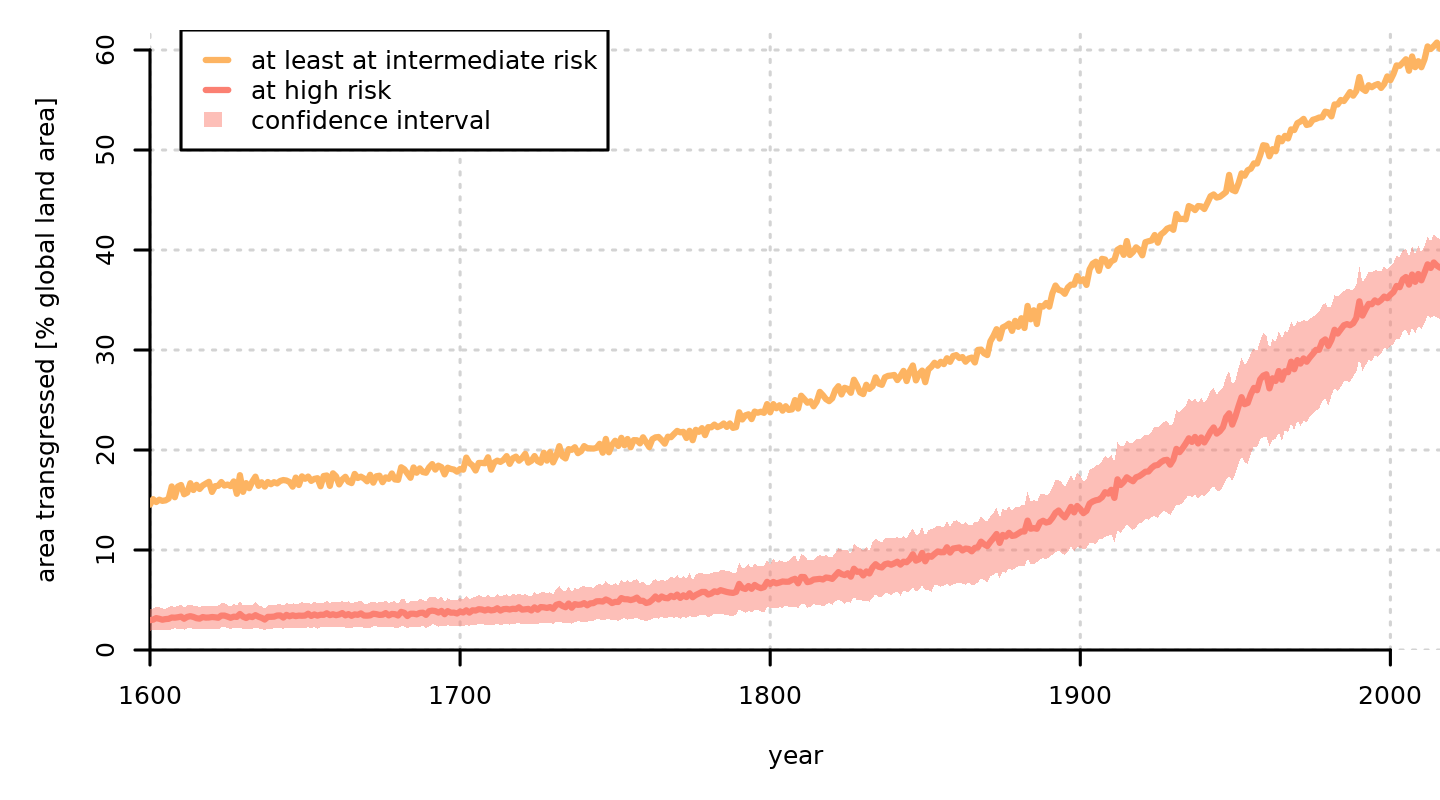

Values plotted in this chart, from the file beside it:
year, boundary, high_risk_max, high_risk, high_risk_min
1600, 14.53, 4.06, 2.99, 1.94
1601, 15.08, 4.13, 3.04, 1.97
1602, 14.8, 4.31, 3.19, 1.98
1603, 15.03, 4.27, 3.12, 1.97
1604, 14.91, 4.16, 3.03, 1.95
1605, 14.96, 4.13, 3.09, 2.08
1606, 15.14, 4.29, 3.12, 1.96
1607, 16.35, 4.4, 3.25, 2.09
1608, 15.28, 4.31, 3.23, 2.18
1609, 16.35, 4.41, 3.27, 2.08
1610, 16.5, 4.5, 3.34, 2.15
1611, 15.58, 4.2, 3.13, 2.03
1612, 15.74, 4.5, 3.31, 2.16
1613, 16.68, 4.49, 3.38, 2.18
1614, 16, 4.45, 3.31, 2.13
1615, 16.51, 4.4, 3.18, 2.1
1616, 16.1, 4.25, 3.13, 2.1
1617, 16.45, 4.42, 3.29, 2.15
1618, 16.64, 4.44, 3.24, 2.1
1619, 16.82, 4.45, 3.25, 2.12
1620, 15.81, 4.38, 3.3, 2.09
1621, 16.38, 4.38, 3.27, 2.1
1622, 16.42, 4.46, 3.22, 2.04
1623, 16.79, 4.67, 3.44, 2.26
1624, 16.44, 4.7, 3.44, 2.3
1625, 16.54, 4.49, 3.34, 2.19
1626, 16.39, 4.28, 3.22, 2.11
1627, 16.85, 4.61, 3.33, 2.18
1628, 15.62, 4.43, 3.31, 2.2
1629, 17.48, 4.92, 3.6, 2.27
1630, 15.82, 4.47, 3.33, 2.12
1631, 16.69, 4.47, 3.2, 2.09
1632, 16.18, 4.55, 3.36, 2.05
1633, 16.84, 4.45, 3.29, 2.14
1634, 17.33, 4.78, 3.49, 2.25
1635, 16.42, 4.46, 3.33, 2.18
1636, 16.77, 4.43, 3.22, 2.09
1637, 16.34, 4.13, 3.05, 1.97
1638, 16.8, 4.48, 3.32, 2.13
1639, 16.58, 4.5, 3.32, 2.1
1640, 16.78, 4.52, 3.34, 2.18
1641, 16.66, 4.56, 3.45, 2.19
1642, 16.91, 4.65, 3.46, 2.19
1643, 17, 4.4, 3.24, 2.11
1644, 16.95, 4.7, 3.51, 2.28
1645, 16.8, 4.58, 3.37, 2.17
1646, 16.34, 4.65, 3.47, 2.24
1647, 17.24, 4.65, 3.39, 2.18
1648, 16.5, 4.62, 3.44, 2.2
1649, 17.36, 4.81, 3.42, 2.16
1650, 17.12, 4.64, 3.44, 2.17
1651, 17.34, 4.77, 3.63, 2.29
1652, 16.91, 4.57, 3.41, 2.19
1653, 17.11, 4.83, 3.56, 2.28
1654, 17.18, 4.67, 3.44, 2.12
1655, 16.38, 4.71, 3.53, 2.31
1656, 17.4, 4.72, 3.51, 2.27
1657, 17.45, 4.91, 3.67, 2.34
1658, 16.41, 4.66, 3.49, 2.25
1659, 17.66, 4.87, 3.57, 2.29
... 357 more rows
